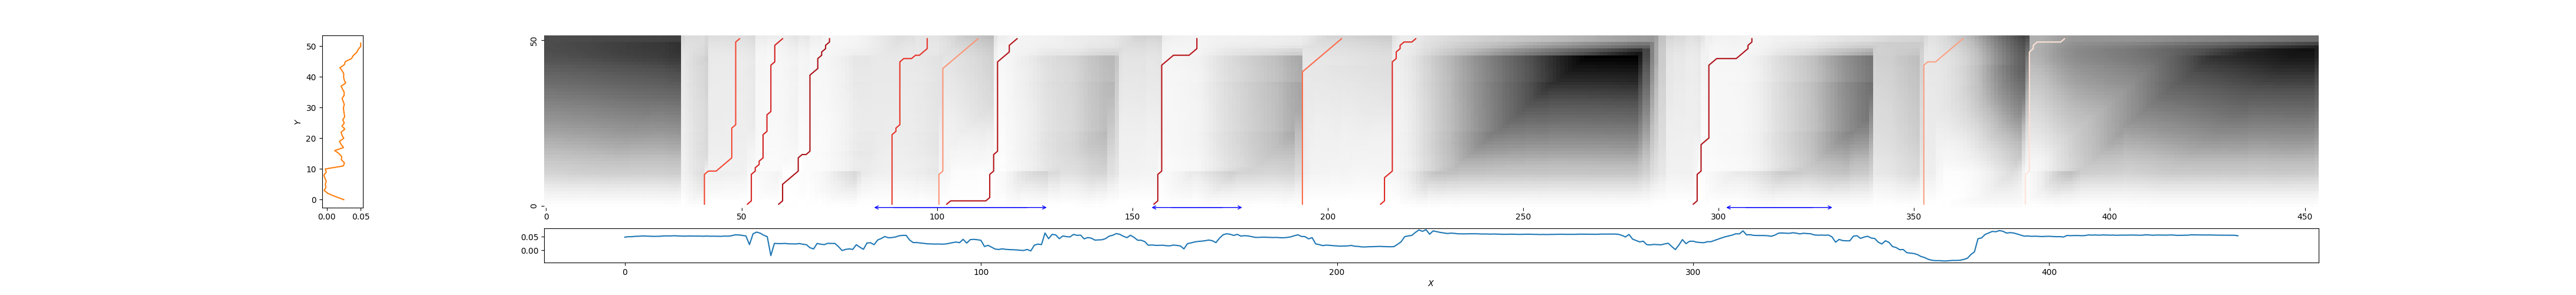

The file beside this chart, header and first rows:
40, 50, 0.4067880795217593
51, 61, 0.2825
59, 73, 0.1467
88, 98, 0.3473
101, 111, 0.6357
102, 121, 0.1771
155, 167, 0.1867
194, 204, 0.5007
213, 223, 0.3153
293, 309, 0.1597
353, 363, 0.6648
379, 389, 0.8895
